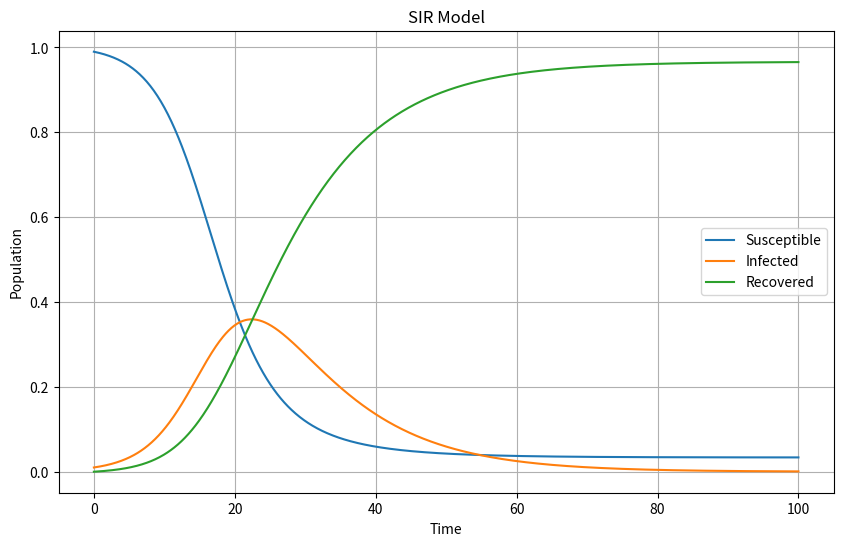

Write Python code to recreate this figure.
import numpy as np
from scipy.integrate import odeint
import matplotlib.pyplot as plt

# Function that returns dS/dt, dI/dt and dR/dt

def sir_model(y, t, beta, gamma):
    S, I, R = y
    dS_dt = -beta * S * I
    dI_dt = beta * S * I - gamma * I
    dR_dt = gamma * I
    return [dS_dt, dI_dt, dR_dt]

# Initial conditions

S0 = 0.99
I0 = 0.01
R0 = 0.0
y0 = [S0, I0, R0]

# Parameters (beta and gamma)

beta = 0.35
gamma = 0.1

# Time vector

t = np.linspace(0, 100, 1000)

# Solve the SIR model equations

sol = odeint(sir_model, y0, t, args=(beta, gamma))
S, I, R = sol[:, 0], sol[:, 1], sol[:, 2]

# Plotting

plt.figure(figsize=(10,6))
plt.plot(t, S, label='Susceptible')
plt.plot(t, I, label='Infected')
plt.plot(t, R, label='Recovered')
plt.xlabel('Time')
plt.ylabel('Population')
plt.title('SIR Model')
plt.legend(loc='best')
plt.grid()
plt.show()
